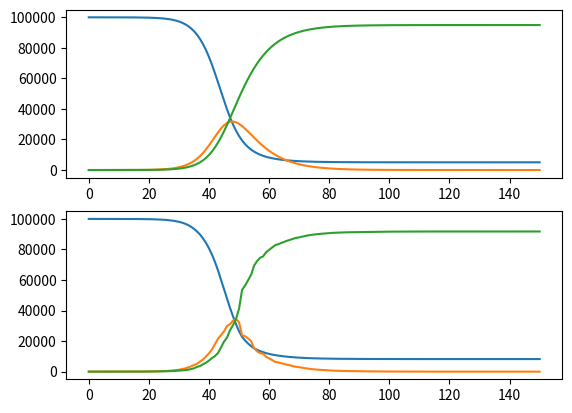

Reproduce this figure in Python.
"""
A small test of SIR model
"""

__author__ = 'Frederico Moeller'
__version__ = '0.2'
__license__ =  'MPL 2.0'



import numpy as np
import pandas as pd
import matplotlib.pyplot as plt
from math import e

S = 99999  #susceptible population
SR2 = SR1 = S
beta = 3/7  #infection producing contacts per unit time
I = 1  #infected
IR2 = IR1 = I
R = 0  #recovered or dead
RR2 = RR1 = R
tau = 7 #infection mean period
N=S+R+I
NR2 = NR1 = N
s_pop=[S]
i_pop=[I]
r_pop=[R]
sr1_pop=[SR1]
ir1_pop=[IR1]
rr1_pop=[RR1]
sr2_pop=[SR2]
ir2_pop=[IR2]
rr2_pop=[RR2]
period = 150

for t in range(period):
    tfac = np.random.normal(0,2)
    fac1 = beta*I*S/N
    fac1R1 = beta*IR1*SR1/NR1
    fac2 = (I/tau)
    fac2R1 = (IR1/(tau+tfac))
    ds = -fac1
    dsR1 = -fac1R1
    di = fac1 - fac2
    diR1 = fac1R1 - fac2R1
    dr = fac2
    drR1 = fac2R1
    S+=ds
    SR1+=dsR1
    I+=di
    IR1+=diR1
    R+=dr
    RR1+=drR1
    s_pop.append(S)
    sr1_pop.append(SR1)
    i_pop.append(I)
    ir1_pop.append(IR1)
    r_pop.append(R)
    rr1_pop.append(RR1)

fig, ax = plt.subplots(2)
ax[0].plot(s_pop)
ax[0].plot(i_pop)
ax[0].plot(r_pop)
ax[1].plot(sr1_pop)
ax[1].plot(ir1_pop)
ax[1].plot(rr1_pop)
plt.show()


    
    
